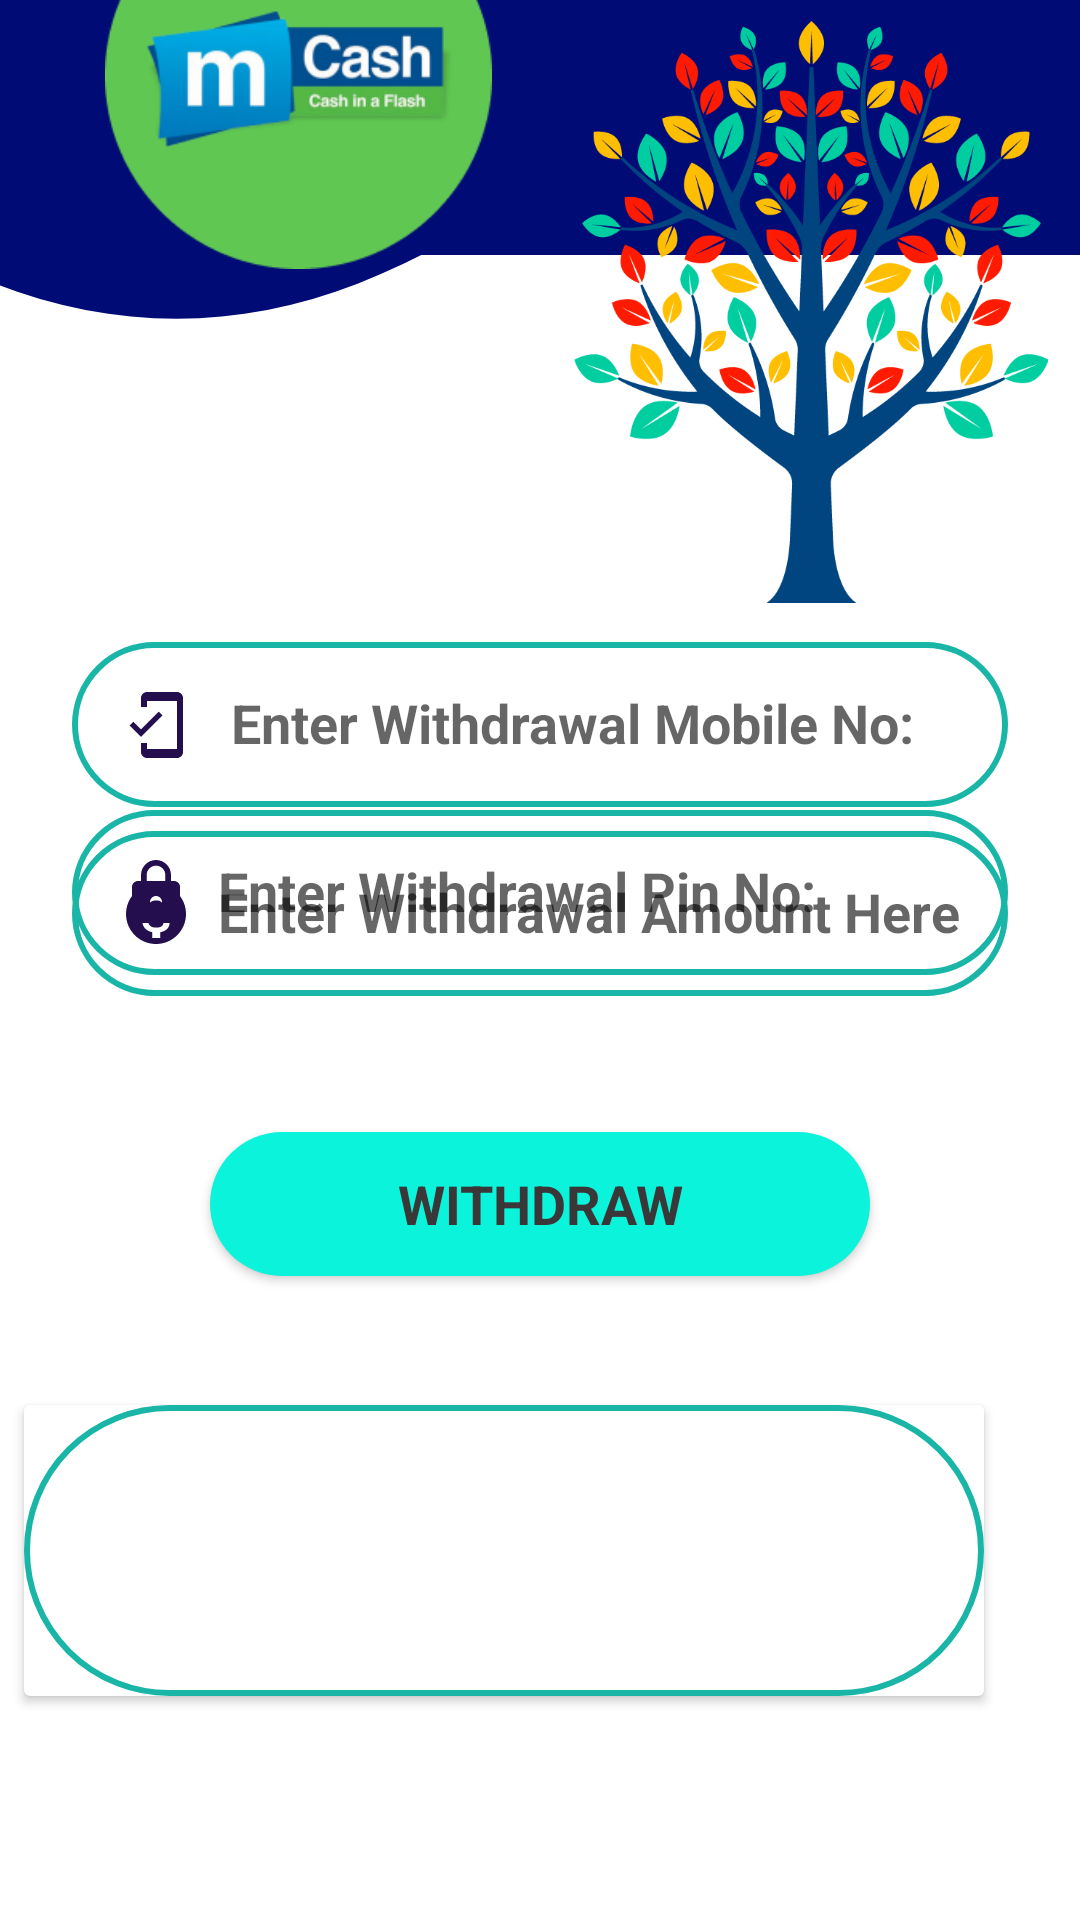

The Android layout XML behind this screen, and the referenced resources:
<!-- AndroidManifest.xml: application theme Theme.McashFront -->
<!-- res/layout/activity_money_withdraw.xml -->
<?xml version="1.0" encoding="utf-8"?>
<androidx.constraintlayout.widget.ConstraintLayout xmlns:android="http://schemas.android.com/apk/res/android"
    xmlns:app="http://schemas.android.com/apk/res-auto"
    xmlns:tools="http://schemas.android.com/tools"
    android:layout_width="match_parent"
    android:layout_height="match_parent"
    tools:context=".activity.MoneyWithdraw">

    <ImageView
        android:id="@+id/imageView17"
        android:layout_width="606dp"
        android:layout_height="164dp"
        android:layout_marginBottom="502dp"
        app:layout_constraintBottom_toBottomOf="parent"
        app:layout_constraintEnd_toEndOf="parent"
        app:layout_constraintHorizontal_bias="0.502"
        app:layout_constraintStart_toStartOf="parent"
        app:layout_constraintTop_toTopOf="parent"
        app:layout_constraintVertical_bias="1.0"
        app:srcCompat="@drawable/ic_wave__2_"
        tools:ignore="MissingConstraints,VectorDrawableCompat" />

    <ImageView
        android:id="@+id/imageView18"
        android:layout_width="463dp"
        android:layout_height="85dp"
        app:layout_constraintBottom_toBottomOf="parent"
        app:layout_constraintEnd_toEndOf="parent"
        app:layout_constraintStart_toStartOf="parent"
        app:layout_constraintTop_toTopOf="parent"
        app:layout_constraintVertical_bias="0.0"
        app:srcCompat="@drawable/bgblue" />

    <ImageView
        android:id="@+id/McashLogo4"
        android:layout_width="151dp"
        android:layout_height="129dp"
        android:layout_marginStart="24dp"
        android:layout_marginBottom="576dp"
        app:layout_constraintBottom_toBottomOf="parent"
        app:layout_constraintStart_toStartOf="parent"
        app:layout_constraintTop_toTopOf="@+id/imageView18"
        app:layout_constraintVertical_bias="0.615"
        app:srcCompat="@drawable/mcash" />

    <ImageView
        android:id="@+id/TreeLogo4"
        android:layout_width="158dp"
        android:layout_height="200dp"
        android:layout_marginTop="4dp"
        android:layout_marginEnd="8dp"
        android:layout_marginBottom="14dp"
        app:layout_constraintBottom_toBottomOf="@+id/imageView17"
        app:layout_constraintEnd_toEndOf="parent"
        app:layout_constraintHorizontal_bias="0.853"
        app:layout_constraintStart_toEndOf="@+id/McashLogo4"
        app:layout_constraintTop_toTopOf="parent"
        app:layout_constraintVertical_bias="0.0"
        app:srcCompat="@drawable/tree" />

    <EditText
        android:id="@+id/edtMobileNoWithdraw"
        android:layout_width="0dp"
        android:layout_height="55dp"
        android:layout_marginStart="24dp"
        android:layout_marginEnd="24dp"
        android:background="@drawable/bgtstroke"
        android:drawableStart="@drawable/ic_baseline_mobile_friendly_24"
        android:ems="10"
        android:hint="   Enter Withdrawal Mobile No:"
        android:inputType="number"
        android:padding="16dp"
        android:textAlignment="textStart"
        android:textSize="18sp"
        android:textStyle="bold"
        app:layout_constraintBottom_toBottomOf="parent"
        app:layout_constraintEnd_toEndOf="parent"
        app:layout_constraintHorizontal_bias="0.0"
        app:layout_constraintStart_toStartOf="parent"
        app:layout_constraintTop_toBottomOf="@+id/imageView18"
        app:layout_constraintVertical_bias="0.258" />

    <EditText
        android:id="@+id/edtPinNoWithdraw"
        android:layout_width="0dp"
        android:layout_height="55dp"
        android:layout_marginStart="24dp"
        android:layout_marginEnd="24dp"
        android:layout_marginBottom="308dp"
        android:background="@drawable/bgtstroke"
        android:drawableStart="@drawable/ic_baseline_lock_24"
        android:ems="10"
        android:hint="  Enter Withdrawal Pin No:"
        android:inputType="numberSigned|textPersonName|textPassword|numberDecimal|numberPassword"
        android:padding="16dp"
        android:textAlignment="textStart"
        android:textStyle="bold"
        app:layout_constraintBottom_toBottomOf="parent"
        app:layout_constraintEnd_toEndOf="parent"
        app:layout_constraintHorizontal_bias="0.0"
        app:layout_constraintStart_toStartOf="parent"
        app:layout_constraintTop_toBottomOf="@+id/edtMobileNoWithdraw"
        app:layout_constraintVertical_bias="0.12" />

    <EditText
        android:id="@+id/edtWithdrawAmount"
        android:layout_width="0dp"
        android:layout_height="55dp"
        android:layout_marginStart="24dp"
        android:layout_marginEnd="24dp"
        android:layout_marginBottom="308dp"
        android:background="@drawable/bgtstroke"
        android:drawableStart="@drawable/ic_baseline_monetization_on_24"
        android:ems="10"
        android:hint="  Enter Withdrawal Amount Here:"
        android:inputType="numberSigned|textPersonName|textPassword|numberDecimal|numberPassword"
        android:padding="16dp"
        android:textAlignment="textStart"
        android:textStyle="bold"
        app:layout_constraintBottom_toBottomOf="parent"
        app:layout_constraintEnd_toEndOf="parent"
        app:layout_constraintHorizontal_bias="0.0"
        app:layout_constraintStart_toStartOf="parent"
        app:layout_constraintTop_toBottomOf="@+id/edtPinNoWithdraw"
        app:layout_constraintVertical_bias="1.0" />

    <Button
        android:id="@+id/btnWithdraw"
        android:layout_width="0dp"
        android:layout_height="wrap_content"
        android:layout_marginStart="70dp"
        android:layout_marginTop="16dp"
        android:layout_marginEnd="70dp"
        android:layout_marginBottom="24dp"
        android:background="@drawable/bgtgreen"
        android:fontFamily="sans-serif"
        android:padding="11dp"
        android:text="Withdraw"
        android:textColor="#393737"
        android:textSize="18sp"
        android:textStyle="bold"
        app:backgroundTint="#0BF3DA"
        app:layout_constraintBottom_toBottomOf="parent"
        app:layout_constraintEnd_toEndOf="parent"
        app:layout_constraintHorizontal_bias="0.0"
        app:layout_constraintStart_toStartOf="parent"
        app:layout_constraintTop_toBottomOf="@+id/edtWithdrawAmount"
        app:layout_constraintVertical_bias="0.133" />

    <androidx.cardview.widget.CardView
        android:id="@+id/cardViewNotifyWithdraw"
        android:layout_width="320dp"
        android:layout_height="97dp"
        android:layout_marginStart="8dp"
        android:layout_marginEnd="32dp"
        android:layout_marginBottom="32dp"
        android:background="@drawable/bgtstroke"
        android:padding="10dp"
        app:cardBackgroundColor="#FFFFFF"
        app:layout_constraintBottom_toBottomOf="parent"
        app:layout_constraintEnd_toEndOf="parent"
        app:layout_constraintHorizontal_bias="0.727"
        app:layout_constraintStart_toStartOf="parent"
        app:layout_constraintTop_toBottomOf="@+id/btnWithdraw">

        <TextView
            android:id="@+id/txtResponse4"
            android:layout_width="match_parent"
            android:layout_height="match_parent"
            android:background="@drawable/bgtstroke"
            android:padding="16dp"
            android:textAlignment="center"
            android:textSize="14sp"
            android:textStyle="bold" />
    </androidx.cardview.widget.CardView>



</androidx.constraintlayout.widget.ConstraintLayout>
<!-- resources referenced by this layout -->
<resources>
  <!-- drawable bgblue (drawable) -->
  <?xml version="1.0" encoding="utf-8"?>
  <selector xmlns:android="http://schemas.android.com/apk/res/android">
      <item>
          <shape
              android:shape="rectangle">
              <solid android:color="#000b76"/>
              <corners android:bottomLeftRadius="30dp" android:bottomRightRadius="30dp"/>
          </shape>
      </item>
  </selector>
  <!-- drawable bgtgreen (drawable) -->
  <?xml version="1.0" encoding="utf-8"?>
  <shape xmlns:android="http://schemas.android.com/apk/res/android">
      <solid
          android:color="#62E8D9"/>
      <corners
          android:radius="200dp"/>
  </shape>
  <!-- drawable bgtstroke (drawable) -->
  <?xml version="1.0" encoding="utf-8"?>
  <selector xmlns:android="http://schemas.android.com/apk/res/android">
  <item>
      <shape android:shape="rectangle">
          <stroke android:color="#19B6A7"
              android:width="2dp"/>
          <corners android:radius="100dp"/>
      </shape>
  </item>
  </selector>
  <!-- drawable ic_baseline_lock_24 (drawable) -->
  <vector android:height="24dp" android:tint="#240E4D"
      android:viewportHeight="24" android:viewportWidth="24"
      android:width="24dp" xmlns:android="http://schemas.android.com/apk/res/android">
      <path android:fillColor="@android:color/white" android:pathData="M18,8h-1L17,6c0,-2.76 -2.24,-5 -5,-5S7,3.24 7,6v2L6,8c-1.1,0 -2,0.9 -2,2v10c0,1.1 0.9,2 2,2h12c1.1,0 2,-0.9 2,-2L20,10c0,-1.1 -0.9,-2 -2,-2zM12,17c-1.1,0 -2,-0.9 -2,-2s0.9,-2 2,-2 2,0.9 2,2 -0.9,2 -2,2zM15.1,8L8.9,8L8.9,6c0,-1.71 1.39,-3.1 3.1,-3.1 1.71,0 3.1,1.39 3.1,3.1v2z"/>
  </vector>
  <!-- drawable ic_baseline_mobile_friendly_24 (drawable) -->
  <vector android:height="24dp" android:tint="#240E4D"
      android:viewportHeight="24" android:viewportWidth="24"
      android:width="24dp" xmlns:android="http://schemas.android.com/apk/res/android">
      <path android:fillColor="@android:color/white" android:pathData="M19,1H9c-1.1,0 -2,0.9 -2,2v3h2V4h10v16H9v-2H7v3c0,1.1 0.9,2 2,2h10c1.1,0 2,-0.9 2,-2V3c0,-1.1 -0.9,-2 -2,-2zM7.01,13.47l-2.55,-2.55 -1.27,1.27L7,16l7.19,-7.19 -1.27,-1.27z"/>
  </vector>
  <!-- drawable ic_wave__2_ (drawable) -->
  <vector xmlns:android="http://schemas.android.com/apk/res/android"
      android:width="1440dp"
      android:height="320dp"
      android:viewportWidth="1440"
      android:viewportHeight="320">
    <path
        android:pathData="M0,64L48,101.3C96,139 192,213 288,250.7C384,288 480,288 576,250.7C672,213 768,139 864,106.7C960,75 1056,85 1152,80C1248,75 1344,53 1392,42.7L1440,32L1440,0L1392,0C1344,0 1248,0 1152,0C1056,0 960,0 864,0C768,0 672,0 576,0C480,0 384,0 288,0C192,0 96,0 48,0L0,0Z"
        android:fillColor="#000b76"/>
  </vector>
  <style name="Theme.McashFront" parent="Theme.MaterialComponents.DayNight.NoActionBar">
          
          <item name="colorPrimary">@color/purple_500</item>
          <item name="colorPrimaryVariant">?android:attr/textColorPrimary</item>
          <item name="colorOnPrimary">@color/white</item>
          
          <item name="colorSecondary">@color/teal_200</item>
          <item name="colorSecondaryVariant">@color/teal_700</item>
          <item name="colorOnSecondary">@color/black</item>
          
          <item name="android:statusBarColor" tools:targetApi="l">?attr/colorPrimaryVariant</item>
          
      </style>
  <!-- not gathered from this repository: default colours our renderer supplied (Android Studio template values) -->
  <color name="purple_500">#FF6200EE</color>
  <color name="teal_200">#FF03DAC5</color>
  <color name="teal_700">#FF018786</color>
  <color name="black">#FF000000</color>
  <color name="white">#FFFFFFFF</color>
</resources>
